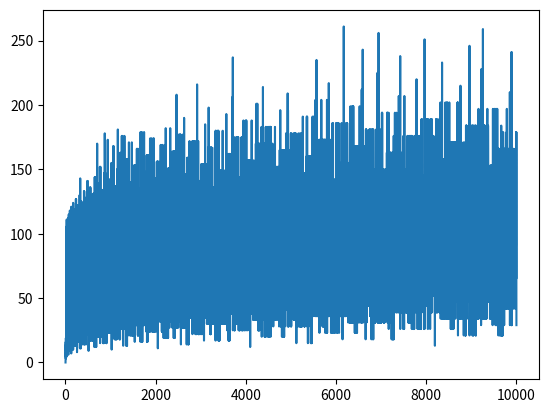

Write the Python code that produced this figure.
import matplotlib.pyplot as plt

def collatz(n):
    resultado = 0
    while n != 1:
        if n % 2 == 0: # Si el número es par, se divide entre 2
            n = (n/2)
            resultado = (resultado + 1)
        else: # Si el número es impar, se multiplica por 3 y se suma 1
            n = ((3 * n) + 1)
            resultado = (resultado + 1)
    return resultado

#creador_de_axis
ordenadas = []
absisas = []
for i in range (1, (10000+1)):
    ordenadas.append(i)
    absisas.append(collatz(i))

fig, ax = plt.subplots()             # Create a figure containing a single Axes.
ax.plot(ordenadas, absisas)  # Plot some data on the Axes.
plt.show()  


#resultado absicas, n ordenadas